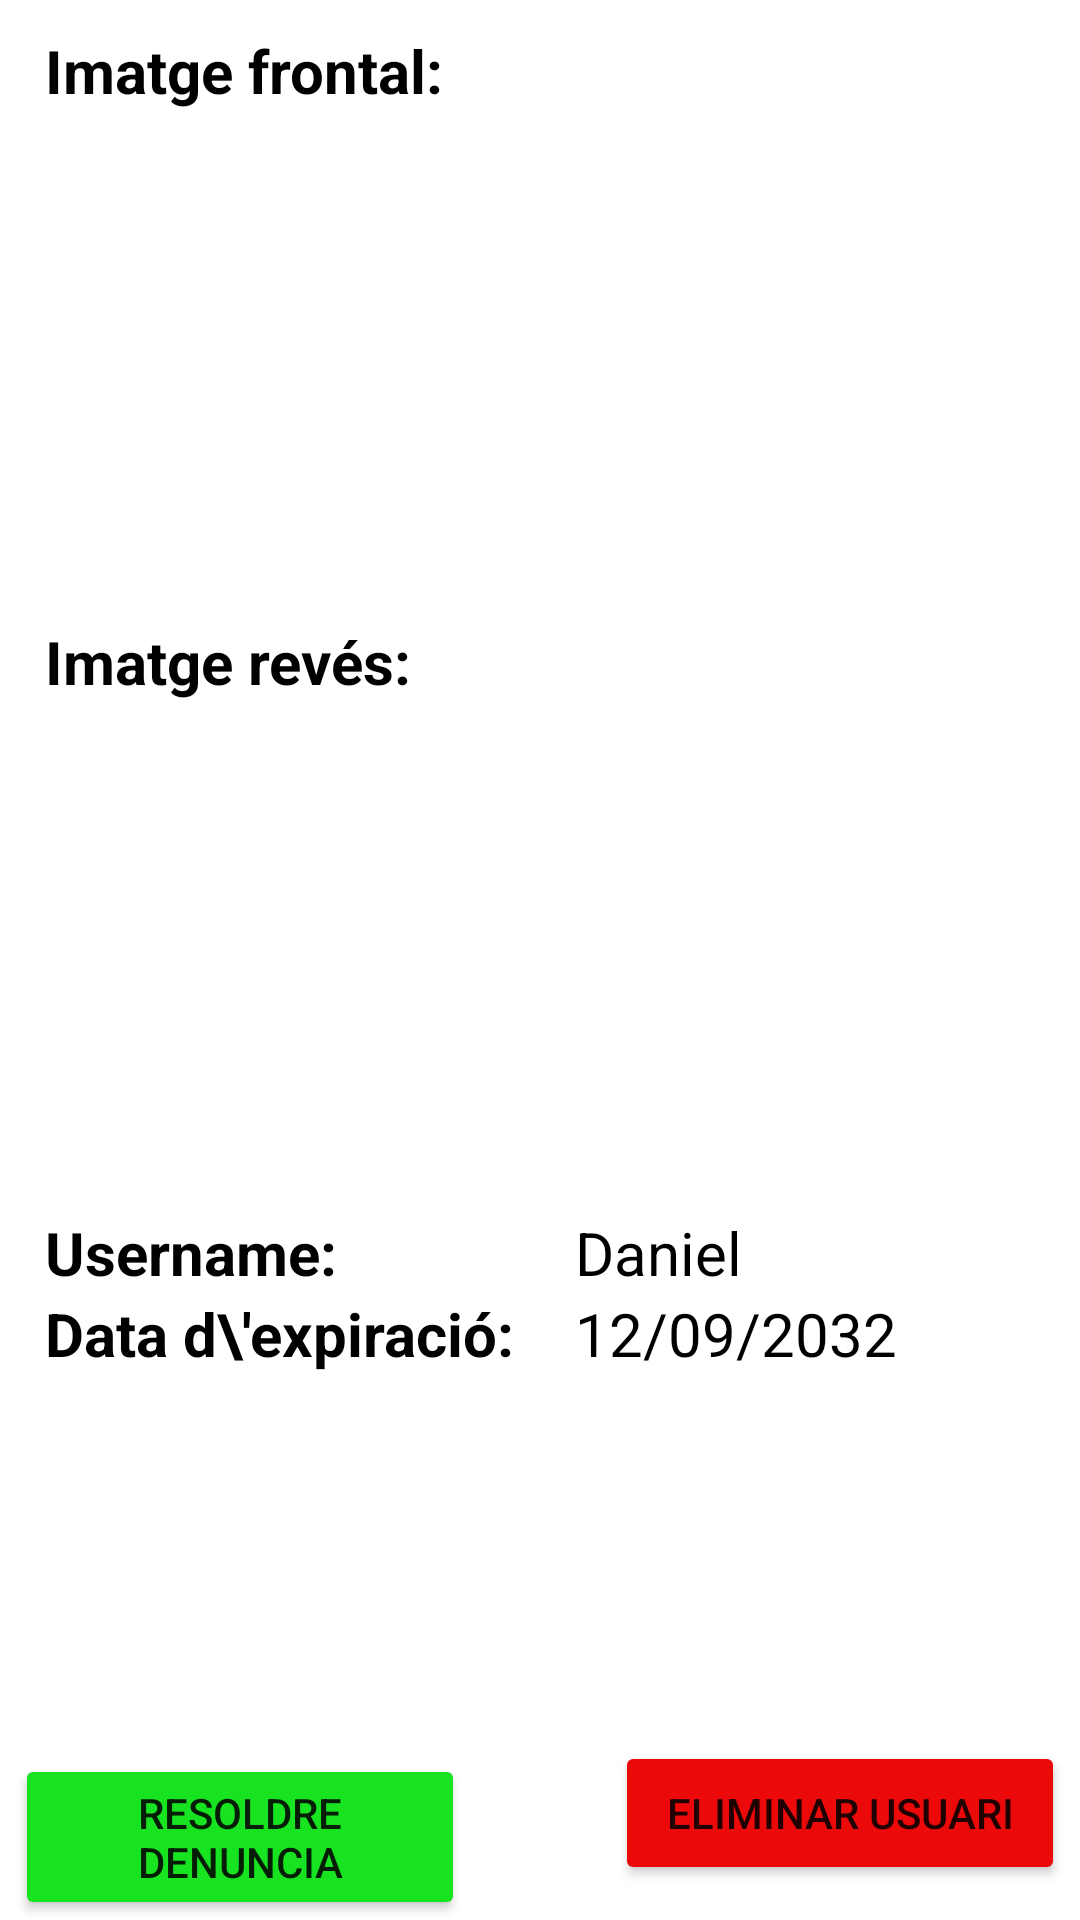

Write the Android layout XML for this screen, with the resource values it uses.
<!-- AndroidManifest.xml: application theme Theme.ElektroGo_adminapp -->
<!-- res/layout/activity_driver_details.xml -->
<?xml version="1.0" encoding="utf-8"?>
<androidx.constraintlayout.widget.ConstraintLayout xmlns:android="http://schemas.android.com/apk/res/android"
    xmlns:app="http://schemas.android.com/apk/res-auto"
    xmlns:tools="http://schemas.android.com/tools"
    android:layout_width="match_parent"
    android:layout_height="match_parent"
    tools:context=".ui.driversConfirmation.DriverDetailsActivity">

    <LinearLayout
        android:layout_width="match_parent"
        android:layout_height="match_parent"
        android:layout_marginTop="10dp"
        android:orientation="vertical"
        tools:ignore="MissingConstraints">

        <TextView
            android:id="@+id/frontImageLabel"
            android:layout_width="match_parent"
            android:layout_height="wrap_content"
            android:layout_marginStart="15dp"
            android:layout_marginBottom="10dp"
            android:text="Imatge frontal:"
            android:textColor="#000000"
            android:textSize="20sp"
            android:textStyle="bold" />

        <ImageView
            android:id="@+id/fronatlImage"
            android:layout_width="150dp"
            android:layout_height="150dp"
            android:layout_gravity="center"
            android:layout_marginBottom="10dp"
            tools:srcCompat="@tools:sample/avatars" />

        <TextView
            android:id="@+id/backImageLabel"
            android:layout_width="match_parent"
            android:layout_height="wrap_content"
            android:layout_marginStart="15dp"
            android:layout_marginBottom="10dp"
            android:text="Imatge revés:"
            android:textColor="#000000"
            android:textSize="20sp"
            android:textStyle="bold" />

        <ImageView
            android:id="@+id/backImage"
            android:layout_width="150dp"
            android:layout_height="150dp"
            android:layout_gravity="center"
            android:layout_marginBottom="10dp"
            tools:srcCompat="@tools:sample/avatars" />

        <LinearLayout
            android:layout_width="match_parent"
            android:layout_height="wrap_content"
            android:orientation="horizontal">


            <LinearLayout
                android:layout_width="wrap_content"
                android:layout_height="wrap_content"
                android:layout_marginStart="15dp"
                android:orientation="vertical">

                <TextView
                    android:id="@+id/usernameLabel"
                    android:layout_width="wrap_content"
                    android:layout_height="wrap_content"
                    android:layout_weight="1"
                    android:text="Username:"
                    android:textColor="#000000"
                    android:textSize="20sp"
                    android:textStyle="bold" />

                <TextView
                    android:id="@+id/expirationDateLabel"
                    android:layout_width="wrap_content"
                    android:layout_height="wrap_content"
                    android:layout_weight="1"
                    android:text="Data d\'expiració:"
                    android:textColor="#000000"
                    android:textSize="20sp"
                    android:textStyle="bold" />
            </LinearLayout>

            <LinearLayout
                android:layout_width="wrap_content"
                android:layout_height="wrap_content"
                android:layout_marginStart="20dp"
                android:orientation="vertical">

                <TextView
                    android:id="@+id/UsernameValue"
                    android:layout_width="wrap_content"
                    android:layout_height="wrap_content"

                    android:layout_weight="1"
                    android:text="@string/usernameExample"
                    android:textColor="#000000"
                    android:textSize="20sp" />

                <TextView
                    android:id="@+id/expirationDateValue"
                    android:layout_width="wrap_content"
                    android:layout_height="wrap_content"
                    android:layout_weight="1"
                    android:text="12/09/2032"
                    android:textColor="#000000"
                    android:textSize="20sp" />
            </LinearLayout>

        </LinearLayout>

        <LinearLayout
            android:layout_width="match_parent"
            android:layout_height="match_parent"
            android:orientation="horizontal"
            android:gravity="bottom|center"
            tools:layout_editor_absoluteX="10dp"
            tools:layout_editor_absoluteY="246dp">


            <Button
                android:id="@+id/solveButton"
                android:layout_width="150dp"
                android:layout_height="wrap_content"
                android:backgroundTint="#18E320"
                android:orientation="vertical"
                android:text="@string/solveReport" />

            <Button
                android:id="@+id/deleteUserButton"
                android:layout_width="150dp"
                android:layout_height="wrap_content"
                android:layout_marginStart="50dp"
                android:backgroundTint="#EC0909"
                android:text="@string/deleteUser" />
        </LinearLayout>



    </LinearLayout>
</androidx.constraintlayout.widget.ConstraintLayout>
<!-- resources referenced by this layout -->
<resources>
  <string name="deleteUser">Eliminar usuari</string>
  <string name="solveReport">Resoldre denuncia</string>
  <string name="usernameExample">Daniel</string>
  <style name="Theme.ElektroGo_adminapp" parent="Theme.MaterialComponents.DayNight.DarkActionBar">
          
          <item name="colorPrimary">@color/purple_500</item>
          <item name="colorPrimaryVariant">@color/purple_700</item>
          <item name="colorOnPrimary">@color/white</item>
          
          <item name="colorSecondary">@color/teal_200</item>
          <item name="colorSecondaryVariant">@color/teal_700</item>
          <item name="colorOnSecondary">@color/black</item>
          
          <item name="android:statusBarColor" tools:targetApi="l">?attr/colorPrimaryVariant</item>
          
      </style>
  <color name="white">#FFFFFFFF</color>
  <color name="black">#FF000000</color>
  <!-- not gathered from this repository: default colours our renderer supplied (Android Studio template values) -->
  <color name="purple_500">#FF6200EE</color>
  <color name="purple_700">#FF3700B3</color>
  <color name="teal_200">#FF03DAC5</color>
  <color name="teal_700">#FF018786</color>
</resources>
